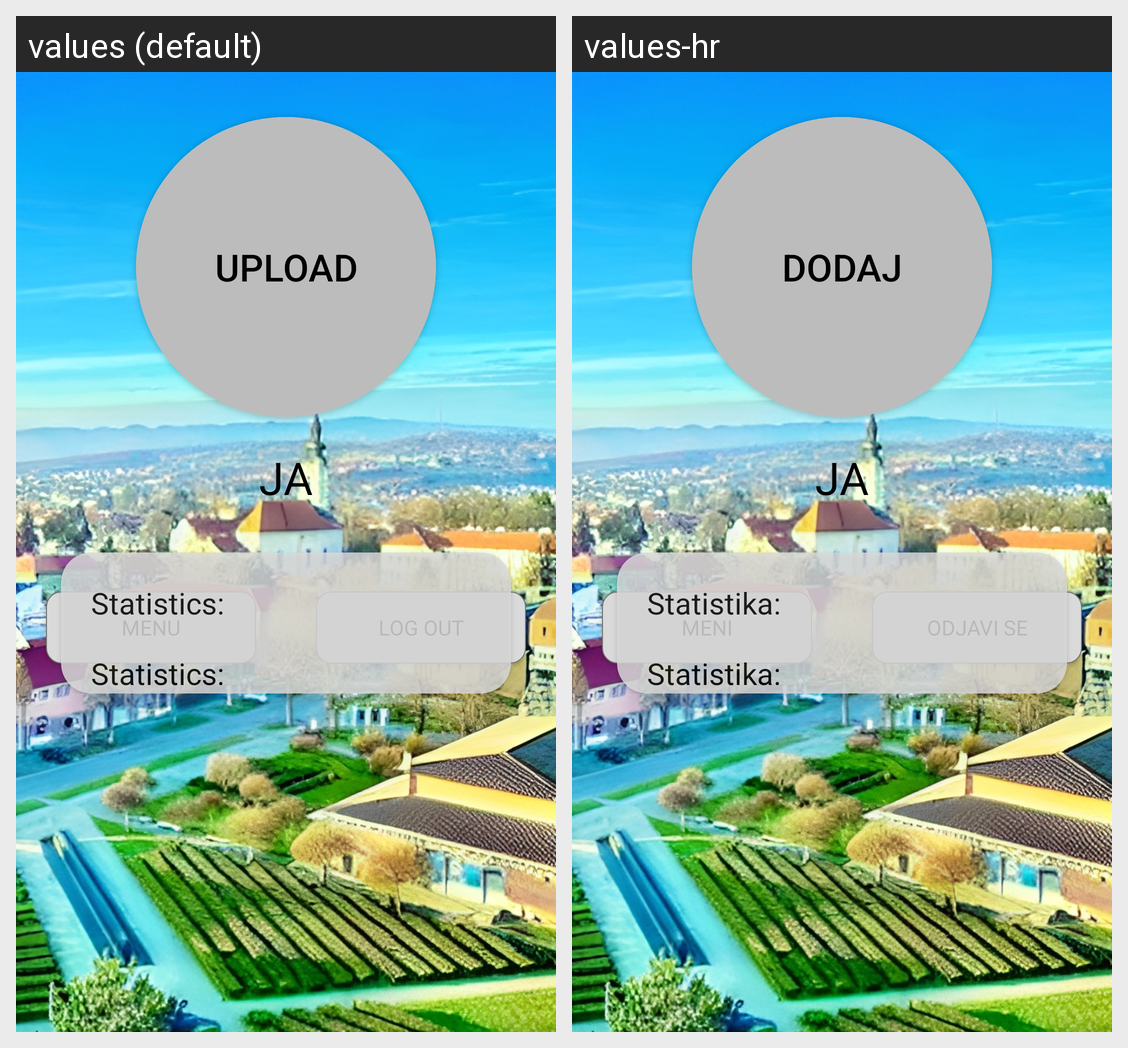

Here is an Android app screen in its default locale and in the app's own translations. Write out the translated-string differences for the strings that appear on this screen.
Android screen res/layout/activity_profil.xml rendered under 2 locales, left to right: values (default), values-hr. Device: Nexus 5 (rendered at 1080×1920; each locale shown at half size, 540×960, under a caption strip naming it); theme Theme.ExploreNgV2.
Strings drawn on this screen, with the default value and each locale's value (text and hints the layout hard-codes, and strings that could not be matched under every locale, appear in the picture but are not listed):

upload
  values: upload
  values-hr: Dodaj

statistika
  values: Statistics:
  values-hr: Statistika:

menu
  values: Menu
  values-hr: Meni

logout
  values: Log Out
  values-hr: Odjavi se
